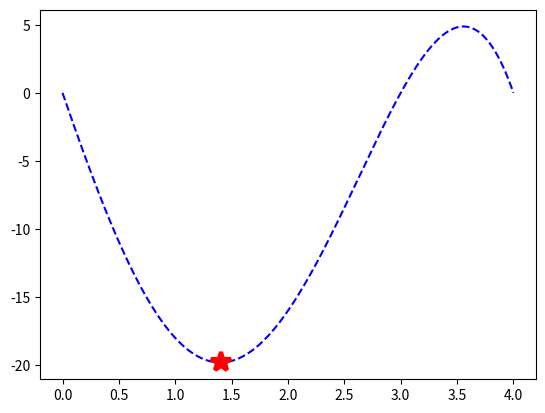

This chart was generated by the following Python code:
import numpy as np
import matplotlib.pyplot as plt
import numpy.linalg as lin


def parabola(x1, x3, tol):
    X = np.array([x1, (x1 + x3)/2, x3]).transpose()
    pom = np.array([1, 1, 1]).transpose()
    Y = np.array([pom, X, X*X]).transpose()
    # x = [x1 x2 x3]' pom = [1 1 1]'
    # Y = [1 1 1; x1 x2 x3; x1^2 x2^2 x3^2]
    F = np.linspace(0, 0, len(X))
    for i in range(0, len(X), 1):
        F[i] = func(X[i])
    
    abc = lin.solve(Y, F) 
    
    x = -abc[1]/2/abc[2]
    fx = func(x)
    n = 0
    
    while np.abs(np.dot([1, x, x**2], abc) - fx) > tol:
        if (x > X[1]) and (x < X[2]):
            if (fx < F[1]) and (fx < F[2]):
                X = np.array([X[1], x, X[2]])
                F = np.array([F[1], fx, F[2]])
            elif (fx > F[1]) and (fx < F[2]):
                X = np.array([X[0], X[1], x])
                F = np.array([F[0], F[1], fx])
            else:
                print('Greska!')
        elif (x > X[0]) and (x < X[1]):
            if (fx < F[0]) and (fx < F[1]):
                X = np.array([X[1], x, X[2]])
                F = np.array([F[1], fx, F[2]])
            elif (fx > F[1]) and (fx < F[0]):
                X = np.array([x, X[1], X[2]])
                F = np.array([fx, F[1], F[2]])
            else:
                print('Greska!')
        else:
            print('x lezi van granica!')
            
        
        pom = np.array([1, 1, 1]).transpose()
        Y = np.array([pom, X, X*X]).transpose()
        F = np.linspace(0, 0, len(X))
        for i in range(0, len(X), 1):
            F[i] = func(X[i])
        
        abc = lin.solve(Y, F) 
        
        x = -abc[1]/2/abc[2]
        fx = func(x)
        n = n + 1
        
        return x, fx, n


def func(x):
    f = -(x**4 - 5*x**3 - 2*x**2 + 24*x)
    return f


##################################################
# TESTIRANJE
a = 0
b = 2
tol = 0.001

[xopt, fopt, n] = parabola(a, b, tol)
print(xopt, fopt, n)

x = np.linspace(0, 4, 1000)
f = np.linspace(0, 0, len(x))
for i in range(0, len(x), 1):
    f[i] = func(x[i])
    
p = plt.plot(x, f, 'b--')
p = plt.plot(xopt, fopt, '*r', label = 'max[f(x)]', markersize = 15, markeredgewidth = 3)
plt.show()  


